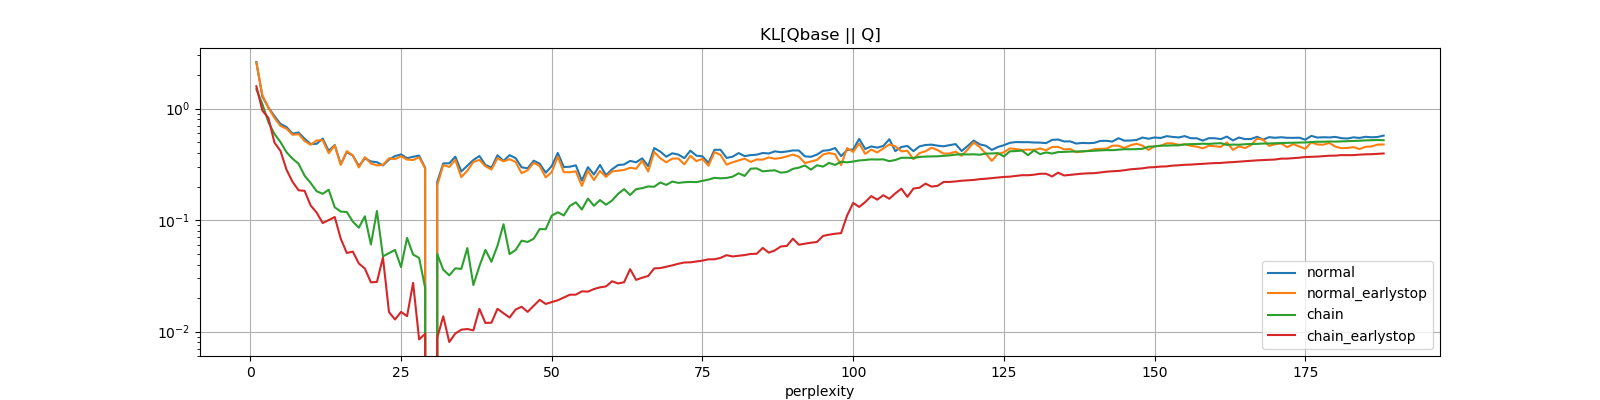

The table this chart was drawn from, first rows:
perplexity, normal, normal_earlystop, chain, chain_earlystop
1, 2.622, 2.584, 1.494, 1.588
2, 1.281, 1.325, 1.098, 0.9622
3, 1.024, 1.015, 0.7567, 0.8245
4, 0.8583, 0.8255, 0.5939, 0.4965
5, 0.7302, 0.7, 0.5015, 0.4181
6, 0.684, 0.661, 0.4071, 0.2835
7, 0.5973, 0.583, 0.3558, 0.2209
8, 0.6116, 0.5922, 0.3209, 0.1854
9, 0.5375, 0.5123, 0.2506, 0.1833
10, 0.4823, 0.4745, 0.2158, 0.1356
11, 0.4841, 0.519, 0.1818, 0.117
12, 0.5391, 0.5208, 0.1724, 0.09423
13, 0.4178, 0.399, 0.1876, 0.1002
14, 0.4719, 0.469, 0.1305, 0.1068
15, 0.3183, 0.3129, 0.1194, 0.06821
16, 0.4074, 0.4162, 0.1184, 0.0508
17, 0.3794, 0.3813, 0.09701, 0.05222
18, 0.3064, 0.297, 0.08565, 0.04089
19, 0.3583, 0.3677, 0.1084, 0.0368
20, 0.3364, 0.3225, 0.06047, 0.02773
21, 0.3309, 0.3099, 0.1208, 0.02791
22, 0.3099, 0.3134, 0.04735, 0.04619
23, 0.3492, 0.3588, 0.05061, 0.01499
24, 0.3755, 0.3527, 0.05411, 0.01286
25, 0.389, 0.3747, 0.03793, 0.01505
26, 0.3597, 0.3493, 0.0694, 0.01378
27, 0.3705, 0.3467, 0.04917, 0.02739
28, 0.3794, 0.3669, 0.04586, 0.008523
29, 0.2943, 0.2909, 0.02472, 0.009566
30, 0.0, 0.0, 0.0, 0.0
31, 0.2197, 0.2049, 0.04981, 0.008797
32, 0.3227, 0.3118, 0.03597, 0.01375
33, 0.3237, 0.3, 0.03199, 0.00808
34, 0.3707, 0.3475, 0.03698, 0.009619
35, 0.2738, 0.2434, 0.03659, 0.01042
36, 0.3076, 0.2782, 0.05625, 0.01057
37, 0.3464, 0.3328, 0.02619, 0.01027
38, 0.376, 0.347, 0.03871, 0.01601
39, 0.313, 0.3043, 0.05415, 0.01197
40, 0.2953, 0.2845, 0.04239, 0.01204
41, 0.3821, 0.3597, 0.05901, 0.01604
42, 0.3397, 0.3366, 0.09197, 0.01463
43, 0.383, 0.3522, 0.04971, 0.01339
44, 0.3603, 0.3333, 0.05398, 0.01579
45, 0.2982, 0.2639, 0.06547, 0.01673
46, 0.2915, 0.2803, 0.06381, 0.01505
47, 0.3415, 0.3278, 0.06815, 0.01707
48, 0.3212, 0.3056, 0.08322, 0.01932
49, 0.2667, 0.2417, 0.08292, 0.01771
50, 0.3058, 0.2705, 0.1098, 0.01843
51, 0.401, 0.3715, 0.1178, 0.01912
52, 0.2998, 0.2695, 0.1102, 0.02023
53, 0.3016, 0.269, 0.1341, 0.02145
54, 0.3104, 0.2741, 0.1446, 0.02149
55, 0.2262, 0.2031, 0.1246, 0.023
56, 0.2989, 0.2772, 0.1562, 0.02286
57, 0.2567, 0.2291, 0.1347, 0.02411
58, 0.313, 0.2764, 0.1515, 0.02498
59, 0.253, 0.2444, 0.1376, 0.02547
60, 0.286, 0.2735, 0.15, 0.0283
... 128 more rows
